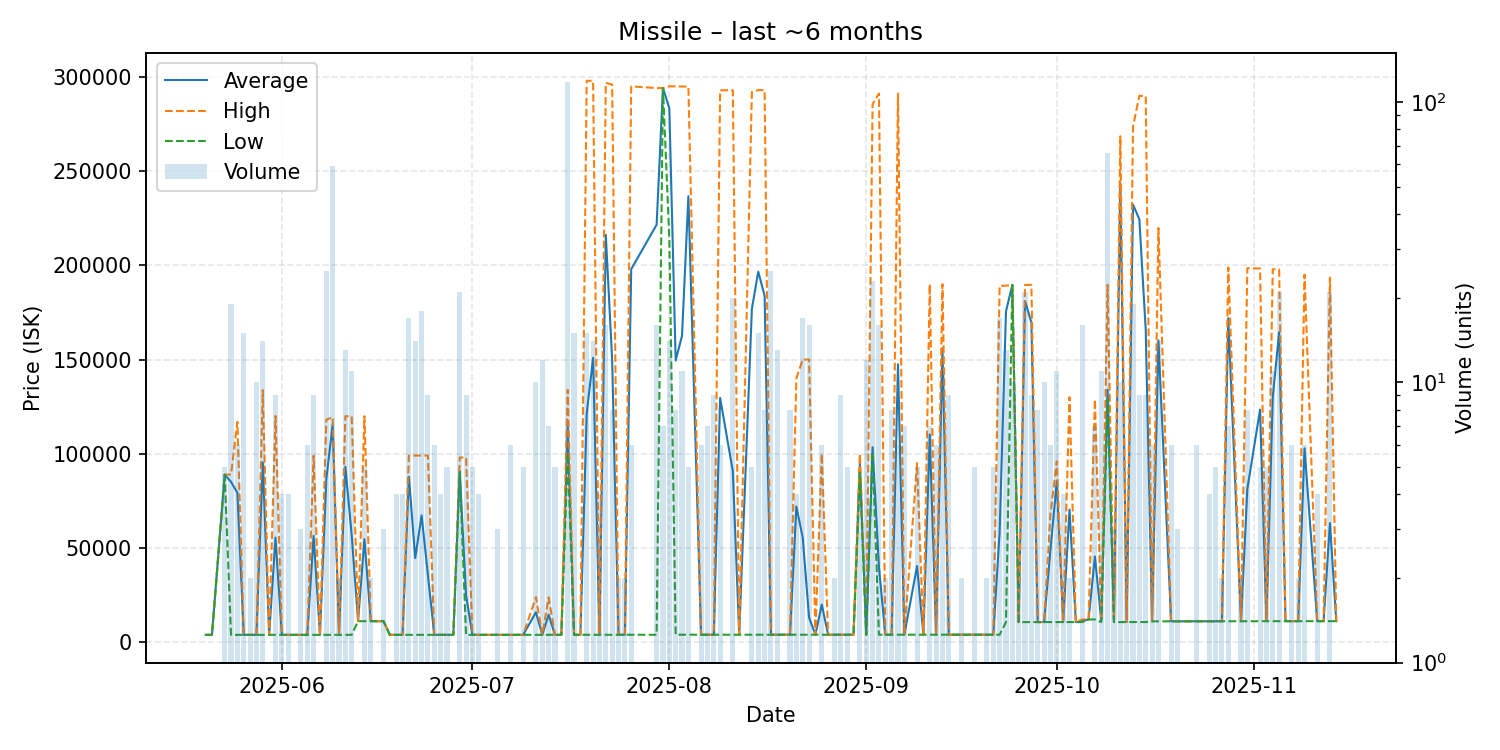

The data file committed next to this chart (first rows):
date, average, highest, lowest, order_count, volume
2025-05-20, 3821, 3821, 3821, 1, 1
2025-05-21, 3821, 3821, 3821, 1, 1
2025-05-23, 88856, 88890, 88850, 3, 5
2025-05-24, 85060, 88930, 3822, 4, 19
2025-05-25, 79224, 116900, 3823, 5, 6
2025-05-26, 3830, 3830, 3830, 2, 15
2025-05-27, 3830, 3830, 3830, 2, 2
2025-05-28, 3831, 3831, 3831, 6, 10
2025-05-29, 95380, 133750, 3831, 7, 14
2025-05-30, 3833, 3833, 3833, 1, 1
2025-05-31, 55463, 120000, 3834, 5, 9
2025-06-01, 3834, 3834, 3834, 3, 4
2025-06-02, 3834, 3834, 3834, 3, 4
2025-06-04, 3835, 3835, 3835, 2, 3
2025-06-05, 3836, 3837, 3835, 3, 6
2025-06-06, 56406, 99000, 3838, 6, 9
2025-06-07, 3838, 3838, 3838, 1, 1
2025-06-08, 86451, 118000, 3838, 5, 25
2025-06-09, 115617, 119400, 3838, 7, 59
2025-06-10, 3838, 3838, 3838, 1, 2
2025-06-11, 93117, 119900, 3838, 5, 13
2025-06-12, 56603, 119900, 3839, 4, 11
2025-06-13, 11090, 11090, 11090, 1, 1
2025-06-14, 54614, 119900, 11090, 3, 5
2025-06-15, 11090, 11090, 11090, 2, 2
2025-06-17, 11090, 11090, 11090, 2, 3
2025-06-18, 3841, 3841, 3841, 1, 1
2025-06-19, 3841, 3841, 3840, 4, 4
2025-06-20, 3840, 3840, 3840, 2, 4
2025-06-21, 87740, 99000, 3840, 7, 17
2025-06-22, 44623, 99000, 3840, 7, 14
2025-06-23, 67280, 99000, 3840, 6, 18
2025-06-24, 35560, 99000, 3840, 2, 9
2025-06-25, 3840, 3840, 3840, 2, 6
2025-06-26, 3840, 3840, 3840, 2, 4
2025-06-27, 3840, 3840, 3840, 3, 5
2025-06-28, 3841, 3841, 3841, 1, 1
2025-06-29, 90786, 97970, 90000, 5, 21
2025-06-30, 24759, 97970, 3841, 9, 9
2025-07-01, 3841, 3842, 3841, 2, 5
2025-07-02, 3843, 3843, 3843, 2, 4
2025-07-03, 3843, 3843, 3843, 1, 1
2025-07-04, 3843, 3843, 3843, 1, 1
2025-07-05, 3845, 3845, 3845, 3, 3
2025-07-06, 3845, 3845, 3845, 1, 1
2025-07-07, 3845, 3845, 3845, 3, 6
2025-07-08, 3845, 3845, 3845, 1, 1
2025-07-09, 3845, 3845, 3845, 3, 5
2025-07-11, 15828, 23820, 3845, 6, 10
2025-07-12, 3846, 3846, 3845, 6, 12
2025-07-13, 14521, 23700, 3850, 5, 7
2025-07-14, 3850, 3852, 3850, 2, 5
2025-07-15, 3856, 3856, 3856, 1, 1
2025-07-16, 115000, 133900, 100000, 25, 118
2025-07-17, 3874, 3889, 3857, 3, 15
2025-07-18, 3863, 3863, 3863, 1, 1
2025-07-19, 121518, 298000, 3863, 5, 15
2025-07-20, 150903, 297900, 3863, 7, 14
2025-07-21, 3864, 3864, 3864, 2, 4
2025-07-22, 216191, 296850, 3866, 8, 16
... 101 more rows
